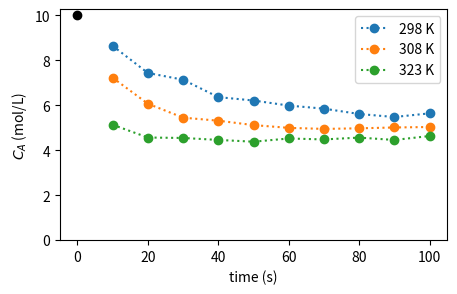
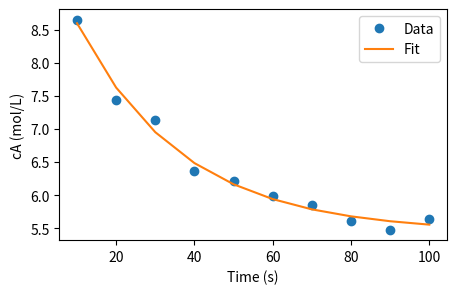
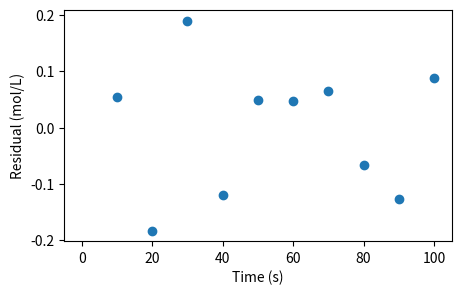
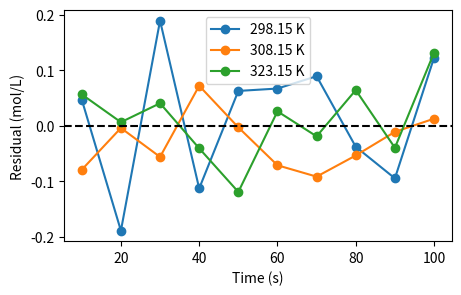

These figures' Python source, in order:
# ---
# jupyter:
#   jupytext:
#     text_representation:
#       extension: .py
#       format_name: percent
#       format_version: '1.3'
#       jupytext_version: 1.19.6
#   kernelspec:
#     display_name: Python 3 (ipykernel)
#     language: python
#     name: python3
# ---

# %% [markdown]
# # Regression: a reversible reaction in a batch reactor
#
# **CHME 5137, homework after Lectures 12 and 13 (October 20 and 23, 2026).** Section 5 of
# the Lecture 13 notebook started this. Here it is in full.
#
# *Written for 2026 by Claude Code (Claude Opus 5.5) from Prof. West's A ⇌ B fitting
# exercise of earlier years, and checked by Prof. West.*
#
# ---
#
# You run a reversible, first-order reaction in a batch reactor:
# $$\mathrm{A} \rightleftharpoons \mathrm{B}, \qquad
# \frac{dC_A}{dt} = k_r C_B - k_f C_A, \qquad C_B = C_{A,0} - C_A$$
# Every run starts with $C_{A,0} = 10$ mol/L and no B. You measured $C_A$ every 10 s for
# 100 s, at three temperatures.
#
# **Kinetics.** The forward rate constant follows the Arrhenius expression,
# $k_f = A \exp(-E_a/RT)$.
#
# **Thermodynamics.** At equilibrium the forward and reverse rates are equal, so the
# equilibrium constant is $K = k_f/k_r$. (Assume an ideal solution, so this
# concentration-based $K$ is the thermodynamic one.) From thermodynamics,
# $$\Delta G^\circ = -RT\ln K \qquad\text{and}\qquad \Delta G^\circ = \Delta H - T\,\Delta S$$
# A and B have very similar heat capacities, so take $\Delta H$ and $\Delta S$ to be
# independent of temperature. Then $k_r = k_f/K$, and the whole model has **four
# parameters**: $\log_{10} A$, $E_a$, $\Delta H$ and $\Delta S$.
#
# Before the experiments, from the literature and a quantum chemistry calculation, your
# estimates were $\log_{10}A \approx 6$ (A in s⁻¹), $E_a \approx 45$ kJ/mol,
# $\Delta H \approx -10$ kJ/mol and $\Delta S \approx -50$ J/mol/K. Let's see what the data say.
#
# ### How to work
#
# - **Commit as you go.** After each numbered task works, Restart & Run All, then commit
#   with a message that says what you did, and push. At least one commit per task.
#   **Commit the `.ipynb` and its paired `.py` together.**
# - **Answer the questions in words**, in the markdown cells marked *Answer*.
# - **Say what your ± means.** One standard error, or a 95% interval? Either is fine. Say which (Lecture 13).
# - **Let bugs shout.** If `solve_ivp` fails, `raise` an error with its `message`.
#   Don't let a half-finished solution reach `curve_fit` without anyone noticing.

# %%
import numpy as np
import matplotlib.pyplot as plt
import scipy.integrate
import scipy.optimize
import scipy.stats

plt.rcParams['figure.figsize'] = [5, 3]
R = 8.314  # J/mol/K

# %% [markdown]
# The data, the same as in class:

# %%
cA0 = 10.0   # mol/L
times = np.array([10, 20, 30, 40, 50, 60, 70, 80, 90, 100.])   # s
cA_data = {   # mol/L, keyed by temperature in K
    298.15: np.array([8.649, 7.441, 7.141, 6.366, 6.215, 5.990, 5.852, 5.615, 5.481, 5.644]),
    308.15: np.array([7.230, 6.073, 5.452, 5.317, 5.121, 4.998, 4.951, 4.978, 5.015, 5.036]),
    323.15: np.array([5.137, 4.568, 4.548, 4.461, 4.382, 4.525, 4.483, 4.565, 4.459, 4.635]),
}
temperatures = np.array(list(cA_data))

for T, cA in cA_data.items():
    plt.plot(times, cA, 'o:', label=f'{T:.0f} K')
plt.plot(0, cA0, 'ko')
plt.xlabel('time (s)')
plt.ylabel('$C_A$ (mol/L)')
plt.ylim(0, None)
plt.legend()
plt.show()


# %% [markdown]
# ## 1. One temperature
#
# **(a) The model.** Write `cA_model(times, kf, kr)`, which solves the ODE with
# `scipy.integrate.solve_ivp` and returns $C_A$ at `times` (use `t_eval`). In Lecture 13 we fitted
# functions that were a formula. `curve_fit` doesn't care: any function that takes the
# independent variable first and then the parameters, and returns predictions, will do. Even
# one that runs a whole simulation.
#
# Then **test it** (Lecture 11). This ODE has an exact solution,
# $$C_A(t) = C_{A,\mathrm{eq}} + (C_{A,0} - C_{A,\mathrm{eq}})\,e^{-(k_f+k_r)t},
# \qquad C_{A,\mathrm{eq}} = C_{A,0}\frac{k_r}{k_f+k_r}$$
# Check that your function agrees with it, for some reasonable $k_f$ and $k_r$, with an
# `assert`. (We use `solve_ivp` anyway because your project's model won't have an exact
# solution.)

# %%
def cA_model(times, kf, kr):
    """C_A (mol/L) at each of `times` (s), for rate constants kf and kr (1/s)."""

    def reactor_ode(t,y):
        cA = y[0]
        return [-kf * cA + kr * (cA0 - cA)]

    solution = scipy.integrate.solve_ivp(reactor_ode, (0, max(times)), [cA0], t_eval=times)

    if not solution.success:
        raise RuntimeError(solution.message)
    
    return solution.y[0]

kf_test = 0.02
kr_test = 0.01

cA_eq = cA0 * kr_test / (kf_test + kr_test)
cA_exact = cA_eq + (cA0 - cA_eq) * np.exp(-(kf_test + kr_test) * times)
cA_numerical = cA_model(times, kf_test, kr_test)

assert np.allclose(cA_numerical, cA_exact, rtol = 1e-3)

print("a")
# your test here


# %% [markdown]
# **(b) Fit it at 298.15 K**, with `scipy.optimize.curve_fit`. **Try it without `p0` first.**
# It may fail with an error from deep inside SciPy, or it may appear to succeed. Either way,
# find out what happened: print and plot what came back, or what `cA_model` returns
# at `curve_fit`'s default starting point. Then give it a starting guess you can justify
# from the data. Roughly how long does $C_A$ take to get halfway to where it ends up?

# %%
cA_obs = cA_data[298.15]

try:
    params_default, cov_default = scipy.optimize.curve_fit(cA_model, times, cA_obs)
    print("Default Parameters:", params_default)
    print("Predicted CA:", cA_model(times, *params_default))

except Exception as error:
    print("Fit Failed:", error)
    print("Default Prediction:", cA_model(times, 1, 1))

# %%
guess = [0.02, 0.01]

params_fit, cov_fit = scipy.optimize.curve_fit(cA_model, times, cA_obs, p0 = guess)

kf_fit, kr_fit = params_fit
print("kf =", kf_fit, "1/s")
print("kr =", kr_fit, "1/s")

# %%
# Without the p0, curve_fit returned a kf value of 0.5990 1/s and kr value of 1.08233 1/s. 
# Using these values, it was predicted that the concentration will stay relatively close
# to 6.44 mol/L. This is likely the result of the model reaching equilibrium quickly.
# It reaches halfway at about 20 seconds. The initial guess was [0.02, 0.01] and was
# obtained entirely through AI, and was clearly a great initial guess.

# %% [markdown]
# **(c) Look at it.** Plot the data and the fitted curve, and below it the residuals
# (data minus model). Report $k_f$ and $k_r$ with their uncertainties.
#
# What happened without `p0`, and why? What starting guess did you use, and how did you
# choose it?

# %%
cA_fit = cA_model(times, kf_fit, kr_fit)
residuals = cA_obs - cA_fit
errors = np.sqrt(np.diag(cov_fit))

plt.figure()
plt.plot(times, cA_obs, 'o', label = 'Data')
plt.plot(times, cA_fit, '-', label = 'Fit')
plt.xlabel('Time (s)')
plt.ylabel('cA (mol/L)')
plt.legend()
plt.show()

plt.figure()
plt.plot(times, residuals, 'o')
plt.plot(0, color = 'black', linestyle = '--')
plt.xlabel('Time (s)')
plt.ylabel('Residual (mol/L)')
plt.show()

print(f"kf = {kf_fit:.5f} +/- {errors[0]:.5f} 1/s")
print(f"kr = {kr_fit:.5f} +/- {errors[1]:.5f} 1/s")

# %%
# The rate constants of the forward and reverse reactions came out to be kf = 0.01679 +/- 0.00079 1/s and 0.02004 +/- 0.00154 1/s, respectively.
# The curve above follows the experimental data closely, and the residuals fluctuate with 0 patterns. The default fit without p0 was far less
# accurate since it approached equilibrium far too quickly.

# %% [markdown]
# *Answer:*

# %% [markdown]
# ## 2. Three temperatures, in two steps
#
# **(a)** Fit $k_f$ and $k_r$ separately at each temperature, and make a small table of
# $k_f$, $k_r$ (each with its ±) and $K = k_f/k_r$.
#
# **Before fitting anything else:** from your $K$ values alone, is the reaction endothermic
# or exothermic? How can you tell?

# %%
results = []

for T, cA in cA_data.items():
    params, cov = scipy.optimize.curve_fit(cA_model, times, cA, p0 = guess)
    kf, kr = params
    errors = np.sqrt(np.diag(cov))
    K = kf / kr
    
    results.append([T, kf, errors[0], kr, errors[1], K])

print("T (K) | kf +/- | kr | kr +/- | K")
for row in results:
    print([round(x, 5) for x in row])

# %%
#  The reaction is endothermic because the equilibrium constant increases with temperature.
#  K increased from 0.83773 to 1.00055, as T, in Kelvin, increases from 298.15 to 308.15.
#  Therefore, higher temperatures favor the forward reaction.

# %% [markdown]
# **(b) Arrhenius.** As in Lecture 13: `scipy.stats.linregress` on $\ln k_f$ against
# $1/T$ gives $E_a$ from the slope and $\ln A$ from the intercept. Convert $\ln A$ to
# $\log_{10} A$.
#
# **(c) van 't Hoff.** Put the two expressions for $\Delta G^\circ$ together and divide by $-RT$:
# $$\ln K = -\frac{\Delta H}{R}\,\frac{1}{T} + \frac{\Delta S}{R}$$
# So $\ln K$ against $1/T$ is a straight line too, with slope $-\Delta H/R$ and intercept
# $\Delta S/R$. Fit it, and get $\Delta H$ and $\Delta S$, with their ±. Does the sign of
# $\Delta H$ agree with what you said in (a)?

# %%
T = np.array([row[0] for row in results])
kf = np.array([row[1] for row in results])
kr = np.array([row[3] for row in results])

K = kf/kr
fit = scipy.stats.linregress(1/T, np.log(kf))

Ea = -fit.slope * R
Ea_error = fit.stderr * R

A = np.exp(fit.intercept)
logA = fit.intercept / np.log(10)
logA_error = fit.intercept_stderr / np.log(10)

print(f"Ea = {Ea:.2f} +/- {Ea_error:.2f} J/mol")
print(f"log10(A) = {logA:.4f}")
print(f"log10(A) = {logA:.4f} +/- {logA_error:.4f}")

# %%
fit_K = scipy.stats.linregress(1/T, np.log(K))
dH = -fit_K.slope * R
dS = fit_K.intercept * R
dH_error = fit_K.stderr * R
dS_error = fit_K.intercept_stderr * R

print(f"dH = {dH:.2f} +/- {dH_error:.2f} J/mol")
print(f"dS = {dS:.2f} +/- {dS_error:.2f} J/mol/K")

# %% [markdown]
# **(d)** `linregress` gave you a ± on each of these. What does that ± know about,
# and what has it left out? Think about how many points each straight line had, and about
# the ± you got in (a).

# %% [markdown]
# *Answer:* The uncertainties from the lineregress command describe the overall uncertainty in the slope and intercept.
# However, they leave out the potential uncertainties of the rate constant, that was brought up in problem 1
# The uncertainty was also limited, since only three temperature points were used. Therefore, it only described the 
# uncertainty from the linear regression and not the total uncertainty of any of the parameters.

# %% [markdown]
# ## 3. All the data at once
#
# Step 2 fitted 3 × 2 rate constants, then fitted lines through three points each. Better:
# fit the four parameters you actually want **directly to all 30 measurements**, so that
# every measurement counts and the uncertainties carry all the way through.
#
# `curve_fit` wants one `xdata` and one `ydata`. With several experiments, stack them:
# `ydata` is all 30 concentrations in one array, and `xdata` carries **both** the
# temperature and the time of each one. `curve_fit` never looks inside `xdata`; it just passes it
# to your function. So it can be a tuple of two arrays:

# %%
T_all = np.repeat(temperatures, len(times))     # 298.15 ten times, then 308.15 ten times, ...
t_all = np.tile(times, len(temperatures))        # 10, 20, ..., 100, three times over
cA_all = np.concatenate([cA_data[T] for T in temperatures])
x_all = (T_all, t_all)
print(T_all[:12], t_all[:12], cA_all[:12], sep='\n')


# %% [markdown]
# **(a)** Write `cA_model_all(x, log10A, Ea, dH, dS)`. Unpack `x` into temperatures and
# times. For each temperature, work out $k_f$, $K$ and $k_r$, then call your `cA_model` for
# that temperature's times, and put the results in the right places of the output array.
# Solve one ODE per temperature, not one per data point. A boolean mask such as
# `T_col == T` picks out the rows.
#
# Notice the **units**: $E_a$ and $\Delta H$ in kJ/mol, $\Delta S$ in J/mol/K, and $A$ as
# $\log_{10}A$. That keeps all four parameters between about 1 and 100. An optimizer
# has an easier time when its parameters are all a similar size than when one is
# $10^{9}$ and another is $10^{-2}$. So convert carefully inside the function.
#
# Then fit it, **starting from your answers to task 2**, and report the four parameters with
# their ±.

# %%
def cA_model_all(x, log10A, Ea, dH, dS):
    """C_A (mol/L) for every (T, t) pair in x. Ea and dH in kJ/mol, dS in J/mol/K."""
    T_col, t_col = x
    cA_fit = np.zeros(len(t_col))
    
    for T in np.unique(T_col):
        kf = 10**log10A * np.exp(-Ea * 1000 / (R * T))
        K = np.exp(-dH * 1000 / (R * T) + dS / R)
        kr = kf / K
        
        mask = T_col == T
        cA_fit[mask] = cA_model(t_col[mask], kf, kr)

    return cA_fit


# %%
guess_another = [logA, Ea / 1000, dH / 1000, dS]

params_another, cov_another = scipy.optimize.curve_fit(cA_model_all, x_all, cA_all, p0 = guess_another)
errors_another = np.sqrt(np.diag(cov_another))

for name, value, error in zip(["log10A", "Ea (kJ/mol)", "dH (kJ/mol)", "dS (J/mol/K)"], params_another, errors_another):
    print(f"{name} = {value:.4f} +/- {error:.4f}")

# %% [markdown]
# **(b)** Now start from your estimates from before the experiments instead (6, 45, −10, −50).
# Does it find the same answer? How far did the data move you from what you expected?

# %%
guess_again = [6, 45, -10, -50]
params_again, cov_again = scipy.optimize.curve_fit(cA_model_all, x_all, cA_all, p0 = guess_again, method = "trf", x_scale = [1, 50, 10, 50], max_nfev = 20000)

print("New Fit:", params_again)
print("Previous Fit:", params_another)
print("Difference:", params_again - params_another)

# %%
# Using AI, I came up with another set of initial values, which turned out to be great for this problem
# The fitted parameters to the initial values are shown above in the "New Fit" list. The data across all
# the two lists showed an increase from the initial values. No matter the number chosen in the list,
# the new lists will have a larger value. This indicates the final fit is not dependent on the starting guess.

# %%
print("Task 2:", guess_another)
print("Task 3:", params_another)
print("Task 3 Errors:", errors_another)

# %%
# The parameter estimates of tasks 2 and 3 are not identical, but are somewhat similar. While task 3 uses
# 30 measurements, task 2 first fits rate constants at each temperature and performed a regression on it.
# The error bars are also different, with task 3 uses the measurements directly for error calculation.
# Overall, I would trust task 3 more as it draws its conclusions directly from the measurements themselves.

# %% [markdown]
# **(c)** Compare with task 2. Are the centres the same? Are the error bars? Which set of
# error bars would you believe, and why?
#
# **(d) The correlation matrix.** The off-diagonal elements of `pcov` say how the errors in
# the parameters go together (Lecture 13). Turn the covariance into correlations:
# `pcov / np.outer(perr, perr)`. Which pairs are strongly correlated? Why those pairs?
# (Think about Lecture 13's ridge, and about the range of temperatures you measured over.)
# If someone quotes only your four ± values, what are they missing?

# %%
correlation = cov_another / np.outer(errors_another, errors_another)
print(np.round(correlation, 3))

# %%
# The strongest correlation of log10(A) and activation energy (Ea) and a second relationship between the change in enthalpy and entropy.
# This occured because changes in one parameter, causes similar changes in another. Also, the other correlational relationships are negative
# The issue with only quoting four values is that the correlational relationships cannot be properly collected / drawn.

# %% [markdown]
# *Answer:*

# %% [markdown]
# ## 4. Look at the residuals
#
# **Always look at the residuals** (Lecture 13). Plot the residuals of the task 3 fit against
# time, one colour per temperature, with a line at zero.
#
# - Do you see a pattern, or does it look like noise?
# - Is the scatter about the same width at all three temperatures? Least squares assumed it is.
# - Nobody told you the measurement uncertainty, so `curve_fit` (with
#   `absolute_sigma=False`, the default) estimated it from the scatter of the residuals.
#   Work out that estimate yourself:
#   $s = \sqrt{\sum_i r_i^2 / (N - p)}$, with $N$ data points and $p$ parameters. What does
#   it say about how precisely $C_A$ was measured?
# - Suppose the experimentalist now tells you their instrument is good to ±0.01 mol/L.
#   What would that tell you about your model, or about the experiment?

# %%
cA_fit = cA_model_all(x_all, *params_another)
residuals = cA_all - cA_fit

for T in temperatures:
    mask = T_all == T
    plt.plot(t_all[mask], residuals[mask], 'o-', label = f'{T} K')

plt.axhline(0, color = 'black', linestyle = '--')
plt.xlabel('Time (s)')
plt.ylabel('Residual (mol/L)')
plt.legend()
plt.show()

s = np.sqrt(np.sum(residuals**2) / (len(cA_all) - len(params_another)))
print("Esitmated Measurement Scatter =", s, "mol/L")

# %%
# Around zero, the residuals are random; there is no pattern that can be drawn.This shows that the model fits the data well, 
# especially since the scatter data points are quite similar for each temperature. The overall estimated measurement scatter
# 0.88579 mol/L, which is also likely the value of the concentration measurement's uncertainty. If the uncertainty became 0.01
# mol/L, then the residuals would be larger than the -0.2 to 0.2 interval. This likely means there were experimental errors.

# %% [markdown]
# *Answer:*

# %% [markdown]
# ## 5. Your project
#
# One paragraph. Which parameters in your project's model will come from fitting data, and
# where will the data come from: your own simulations, the literature, a research group? What
# can you say about the errors in those data? Are they the same absolute size, the same
# relative size, or known point by point? And are any of your parameters likely to be
# correlated, the way $E_a$ and $A$ are here?

# %% [markdown]
# *Answer:* My project is lowering the cost of designing catalytic converters, while not affecting the effectiveness of its catalysts.
# The parameters that can be come from fitting data are the rate constants and effective affect of catalyst loading. While other values,
# such as the diameter and catalyst loading will be varied. Literature will be used for fitting and varying the data. The uncertainty of
# literature data can differ, since different experiments likely had different constraints and constants. This means that there is no
# absolute error. As for correlation, the reaction rate constant and effective catalyst surface area can be correlated to one another.
# This is because they have a proportional relationship: increase one, causes a proportional increase in the other.

# %% [markdown]
# ## Stretch problems (optional)
#
# **(a) Untangle the ridge.** Write $k_f$ in terms of its value at a reference temperature in
# the middle of your data, say $T_\mathrm{ref} = 310$ K:
# $$k_f(T) = k_\mathrm{ref}\exp\left[-\frac{E_a}{R}\left(\frac{1}{T} - \frac{1}{T_\mathrm{ref}}\right)\right]$$
# It's the same model, written differently. Fit $\log_{10}k_\mathrm{ref}$, $E_a$, $\Delta H$
# and $\Delta S$, and look at the correlation matrix again. What changed, and why? Can you do
# the same for $\Delta H$ and $\Delta S$?
#
# **(b) Draw the posterior.** At 298.15 K only, put $k_f$ and $k_r$ on a 2-D grid and draw
# their posterior, as in Lecture 13, part 5, with a flat prior and Gaussian errors of width
# $s$ from task 4. Do its 95% credible intervals (summed over the other parameter) agree with
# `curve_fit`'s 95% confidence intervals? Why should they, or why not?

# %% [markdown] jp-MarkdownHeadingCollapsed=true
# ---
#
# ### When you're done
#
# Restart & Run All. Check that every cell ran, in order, with no errors, and that the plots
# are there. Commit and push. Then check on GitHub that your fork shows your latest commit.
